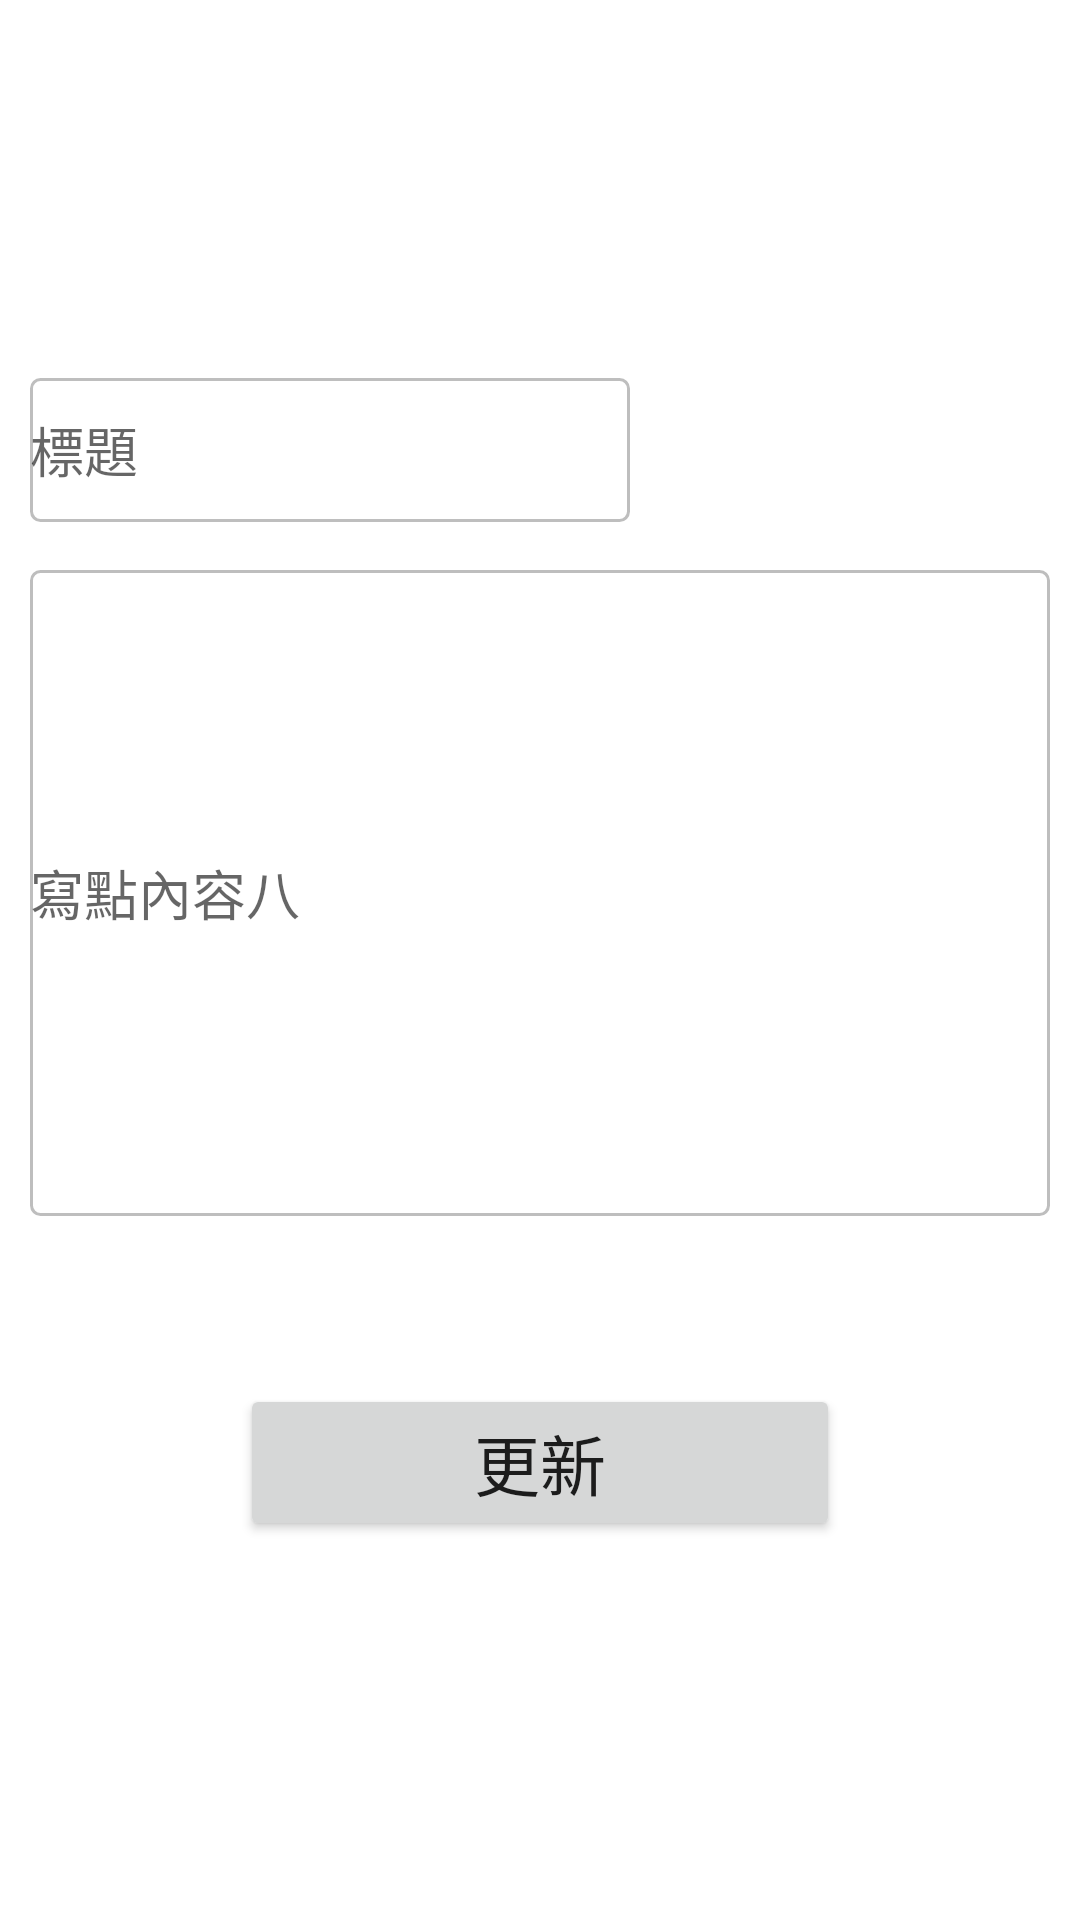

Produce the Android XML layout that renders to this screen, including the resource entries it uses.
<!-- AndroidManifest.xml: application theme Theme.FinalProject -->
<!-- res/layout/activity_update_note.xml -->
<?xml version="1.0" encoding="utf-8"?>
<androidx.constraintlayout.widget.ConstraintLayout xmlns:android="http://schemas.android.com/apk/res/android"
    xmlns:app="http://schemas.android.com/apk/res-auto"
    xmlns:tools="http://schemas.android.com/tools"
    android:layout_width="match_parent"
    android:layout_height="match_parent"
    android:padding="10dp">

    <TextView
        android:id="@+id/dialog_date_update"
        android:layout_width="200dp"
        android:layout_height="wrap_content"
        android:layout_marginTop="52dp"
        android:autofillHints=""
        android:background="@color/white"
        android:minHeight="48dp"
        android:textSize="18sp"
        android:textStyle="bold"
        app:layout_constraintStart_toStartOf="parent"
        app:layout_constraintTop_toTopOf="parent"
        tools:ignore="TextContrastCheck" />

    <EditText
        android:id="@+id/dialog_title_update"
        android:layout_width="200dp"
        android:layout_height="wrap_content"
        android:layout_marginTop="16dp"
        android:autofillHints=""
        android:background="@drawable/textview_border"
        android:hint="@string/note_dialog_title"
        android:inputType="text"
        android:minHeight="48dp"
        app:layout_constraintStart_toStartOf="parent"
        app:layout_constraintTop_toBottomOf="@+id/dialog_date_update"
        tools:ignore="TextContrastCheck" />

    <EditText
        android:id="@+id/dialog_content_update"
        android:layout_width="0dp"
        android:layout_height="wrap_content"
        android:layout_marginTop="16dp"
        android:autofillHints=""
        android:background="@drawable/textview_border"
        android:hint="@string/note_dialog_content"
        android:inputType="textMultiLine"
        android:maxLines="12"
        android:minHeight="48dp"
        android:minLines="10"
        android:scrollbars="vertical"
        android:textStyle="normal"
        app:layout_constraintEnd_toEndOf="parent"
        app:layout_constraintStart_toStartOf="parent"
        app:layout_constraintTop_toBottomOf="@+id/dialog_title_update"
        tools:ignore="TextContrastCheck" />

    <Button
        android:id="@+id/button_update"
        android:layout_width="200dp"
        android:layout_height="wrap_content"
        android:layout_marginTop="56dp"
        android:text="@string/update"
        android:textSize="22sp"
        app:icon="@android:drawable/ic_menu_save"
        app:layout_constraintEnd_toEndOf="parent"
        app:layout_constraintStart_toStartOf="parent"
        app:layout_constraintTop_toBottomOf="@+id/dialog_content_update"
        tools:ignore="TextContrastCheck,TouchTargetSizeCheck" />


</androidx.constraintlayout.widget.ConstraintLayout>
<!-- resources referenced by this layout -->
<resources>
  <color name="white">#FFFFFFFF</color>
  <!-- drawable textview_border (drawable) -->
  <?xml version="1.0" encoding="utf-8"?>
  <shape xmlns:android="http://schemas.android.com/apk/res/android"
      android:shape="rectangle">
      <solid android:color="@color/white"/>
      <stroke android:width="1dp" android:color="@color/border_gray"/>
      <corners android:radius="3dp"/>
  
  </shape>
  <string name="note_dialog_content">寫點內容八</string>
  <string name="note_dialog_title">標題</string>
  <string name="update">更新</string>
  <style name="Theme.FinalProject" parent="Theme.MaterialComponents.DayNight.DarkActionBar">
          
          <item name="colorPrimary">@color/green_700</item>
          <item name="colorPrimaryVariant">@color/green_500</item>
          <item name="colorOnPrimary">@color/white</item>
          
          <item name="colorSecondary">@color/orange_700</item>
          <item name="colorSecondaryVariant">@color/orange_200</item>
          <item name="colorOnSecondary">@color/white</item>
          
          <item name="android:statusBarColor" tools:targetApi="l">?attr/colorPrimaryVariant</item>
          
      </style>
  <color name="border_gray">#BEBEBE</color>
  <color name="green_700">#4FAFAA</color>
  <color name="green_500">#7CCBC7</color>
  <color name="orange_700">#FFB865</color>
  <color name="orange_200">#FFC786</color>
</resources>
